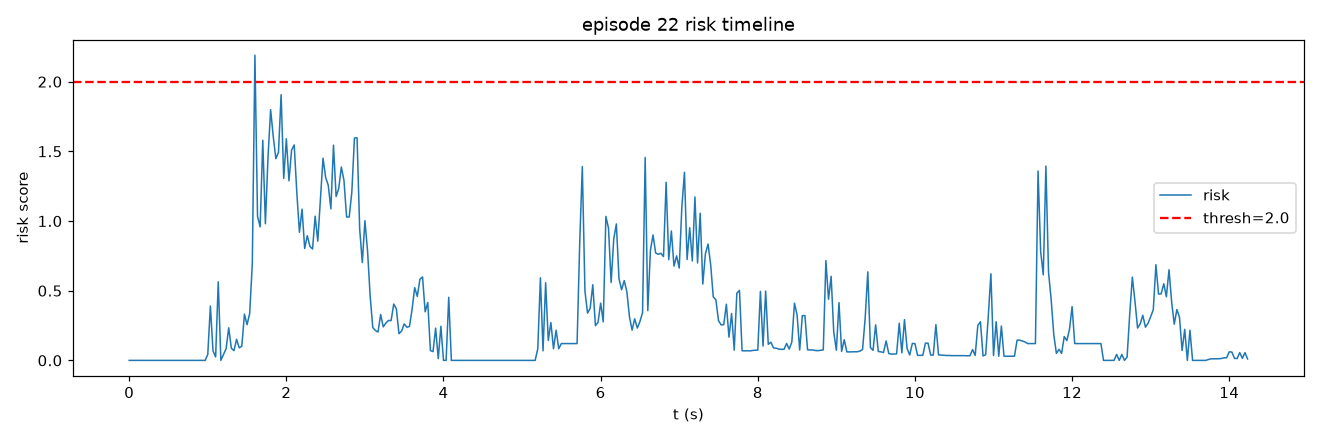

Data behind this chart, as committed beside it:
frame, t, risk, speed, accel, track_err, limit, gripper_osc
0, 0.0, 0.0, 0.0, 0.0, 0.9411, 0.0, 0.0
1, 0.03333, 0.0, 0.0, 0.0, 0.9577, 0.0, 0.0
2, 0.06667, 0.0, 0.0, 0.0, 0.9537, 0.0, 0.0
3, 0.1, 0.0, 0.0, 0.0, 0.9577, 0.0, 0.0
4, 0.1333, 0.0, 0.0, 0.0, 0.9436, 0.0, 0.0
5, 0.1667, 0.0, 0.0, 0.0, 0.9638, 0.0, 0.0
6, 0.2, 0.0, 0.0, 0.0, 0.9915, 0.0, 0.0
7, 0.2333, 0.0, 0.0, 0.0, 0.9915, 0.0, 0.0
8, 0.2667, 0.0, 0.0, 0.0, 0.9837, 0.0, 0.0
9, 0.3, 0.0, 0.0, 0.0, 0.9837, 0.0, 0.0
10, 0.3333, 0.0, 0.0, 0.0, 0.9837, 0.0, 0.0
11, 0.3667, 0.0, 0.0, 0.0, 0.9837, 0.0, 0.0
12, 0.4, 0.0, 0.0, 0.0, 0.9837, 0.0, 0.0
13, 0.4333, 0.0, 0.0, 0.0, 0.9837, 0.0, 0.0
14, 0.4667, 0.0, 0.0, 0.0, 0.9915, 0.0, 0.0
15, 0.5, 0.0, 0.0, 0.0, 0.9915, 0.0, 0.0
16, 0.5333, 0.0, 0.0, 0.0, 0.9915, 0.0, 0.0
17, 0.5667, 0.0, 0.0, 0.0, 0.9638, 0.0, 0.0
18, 0.6, 0.0, 0.0, 0.0, 0.9312, 0.0, 0.0
19, 0.6333, 0.0, 0.0, 0.0, 0.9271, 0.0, 0.0
20, 0.6667, 0.0, 0.0, 0.0, 0.9271, 0.0, 0.0
21, 0.7, 0.0, 0.0, 0.0, 0.9312, 0.0, 0.0
22, 0.7333, 0.0, 0.0, 0.0, 0.9312, 0.0, 0.0
23, 0.7667, 0.0, 0.0, 0.0, 0.9312, 0.0, 0.0
24, 0.8, 0.0, 0.0, 0.0, 0.9411, 0.0, 0.0
25, 0.8333, 0.0, 0.0, 0.0, 0.9477, 0.0, 0.0
26, 0.8667, 0.0, 0.0, 0.0, 0.9598, 0.0, 0.0
27, 0.9, 0.0, 0.0, 0.0, 0.9598, 0.0, 0.0
28, 0.9333, 0.0, 0.0, 0.0, 1.043, 0.0, 0.0
29, 0.9667, 0.0, 0.0, 0.0, 1.496, 0.0, 0.0
30, 1.0, 0.04275, 5.275, 5.275, 2.136, 0.0, 0.0
31, 1.033, 0.3903, 15.82, 10.55, 2.268, 0.0, 0.0
32, 1.067, 0.06752, 21.1, 5.275, 1.811, 0.0, 0.0
33, 1.1, 0.02477, 21.1, 0.0, 1.837, 0.0, 0.0
34, 1.133, 0.5641, 7.912, 13.19, 2.322, 0.0, 0.0
35, 1.167, 0.0, 7.912, 0.0, 2.909, 0.0, 0.0
36, 1.2, 0.04275, 2.637, 5.275, 3.646, 0.0, 0.0
37, 1.233, 0.08378, 5.275, 5.897, 4.231, 0.0, 0.0
38, 1.267, 0.2338, 13.19, 7.912, 4.572, 0.0, 0.0
39, 1.3, 0.08731, 18.46, 5.275, 4.839, 0.0, 0.0
40, 1.333, 0.06986, 21.1, 2.637, 4.922, 0.0, 0.0
41, 1.367, 0.1511, 26.37, 5.275, 4.936, 0.0, 0.0
42, 1.4, 0.09011, 23.74, 2.637, 4.942, 0.0, 0.0
43, 1.433, 0.1024, 23.74, 0.0002289, 5.097, 0.0, 0.0
44, 1.467, 0.3319, 25.02, 7.912, 5.146, 0.0, 0.0
45, 1.5, 0.256, 29.49, 5.897, 5.464, 0.0, 0.0
46, 1.533, 0.3367, 26.51, 6.46, 6.281, 0.0, 0.0
47, 1.567, 0.6925, 34.49, 9.868, 7.223, 0.0, 0.0
48, 1.6, 2.19, 55.95, 29.49, 7.886, 0.0, 0.0
49, 1.633, 1.034, 50.73, 11.19, 8.975, 0.0, 0.0
50, 1.667, 0.9581, 58.08, 7.912, 10.09, 0.0, 0.0
51, 1.7, 1.58, 72.95, 14.92, 10.78, 0.0, 0.0
52, 1.733, 0.9807, 74.97, 2.637, 11.6, 0.0, 0.0
53, 1.767, 1.459, 84.48, 9.868, 12.43, 0.0, 0.0
54, 1.8, 1.799, 89.4, 13.7, 13.09, 0.0, 0.0
55, 1.833, 1.606, 97.19, 9.509, 13.44, 0.0, 0.0
56, 1.867, 1.447, 100.6, 6.46, 13.68, 0.0, 0.0
57, 1.9, 1.493, 103.5, 6.978, 13.56, 0.0, 0.0
58, 1.933, 1.906, 103.8, 13.45, 13.37, 0.0, 0.0
59, 1.967, 1.306, 105.7, 3.73, 12.96, 0.0, 0.0
... 368 more rows
